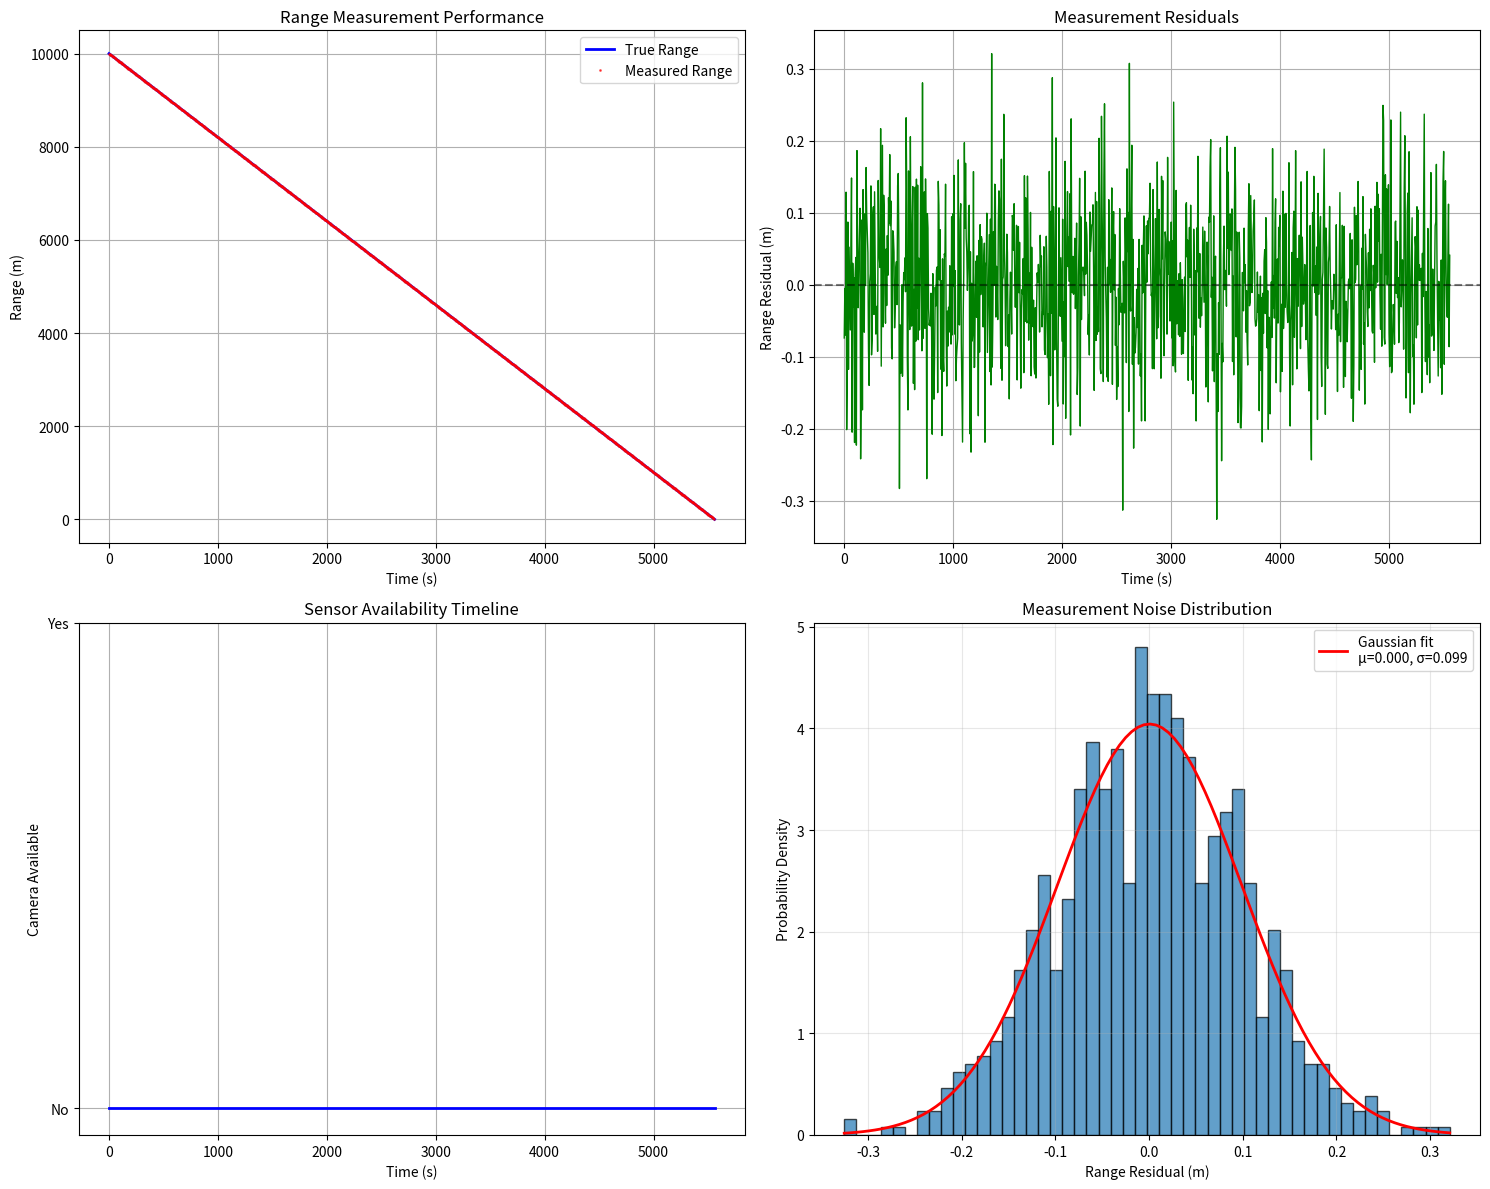

The matplotlib source for this figure:
# milestone3_sensors.py
"""
Milestone 3: Sensor Measurement Modeling for Ceres Docking Operations
Complete implementation of camera and range sensor models with measurement analysis
"""

import numpy as np
import matplotlib.pyplot as plt
from scipy.linalg import block_diag

class CameraModel:
    """
    Pinhole camera model based on coordinate system framework from discussion slides
    Implements: [Image coordinates] = [Intrinsic] * [Extrinsic] * [World coordinates]
    """
    
    def __init__(self):
        # Camera intrinsic parameters
        self.focal_length = 0.05      # 50mm principal distance (slide 9)
        self.pixel_size = 1e-5        # 10 micron pixels
        self.image_width = 1024       # pixels
        self.image_height = 1024      # pixels
        self.principal_point = (self.image_width/2, self.image_height/2)
        
        # Camera field of view (45 degrees based on slide 9 concept)
        self.fov_x = np.radians(45)
        self.fov_y = np.radians(45)
        
        # Measurement noise (slide 11: Gaussian noise)
        self.pixel_noise_std = 0.5    # pixels measurement noise
        
        # Camera extrinsic parameters (simplified - aligned with body frame)
        self.R_camera_to_body = np.eye(3)  # Rotation matrix
        self.t_camera_to_body = np.zeros(3) # Translation vector
    
    def world_to_camera_frame(self, world_position, spacecraft_attitude=None):
        """
        Transform ISS position from world (CW) frame to camera frame
        Simplified: assumes camera aligned with body frame and body aligned with world
        """
        if spacecraft_attitude is None:
            spacecraft_attitude = np.eye(3)
            
        # Transform to camera frame: p_camera = R_camera_to_body @ R_body_to_world @ p_world + t
        camera_position = self.R_camera_to_body @ spacecraft_attitude.T @ world_position + self.t_camera_to_body
        return camera_position
    
    def project_to_image(self, camera_position):
        """
        Project 3D camera coordinates to 2D image coordinates using pinhole model
        Returns pixel coordinates or None if outside field of view
        """
        x_cam, y_cam, z_cam = camera_position
        
        # Check if ISS is in front of camera (slide 9 viewing direction)
        if z_cam <= 0:
            return None
            
        # Pinhole projection equations
        x_image = self.focal_length * x_cam / z_cam
        y_image = self.focal_length * y_cam / z_cam
        
        # Convert to pixel coordinates
        x_pixel = x_image / self.pixel_size + self.principal_point[0]
        y_pixel = y_image / self.pixel_size + self.principal_point[1]
        
        # Check if within image bounds and field of view
        if (0 <= x_pixel < self.image_width and 
            0 <= y_pixel < self.image_height and
            abs(x_image) <= self.focal_length * np.tan(self.fov_x/2) and
            abs(y_image) <= self.focal_length * np.tan(self.fov_y/2)):
            
            # Add Gaussian noise (slide 11)
            x_pixel += np.random.normal(0, self.pixel_noise_std)
            y_pixel += np.random.normal(0, self.pixel_noise_std)
            
            return np.array([x_pixel, y_pixel])
        else:
            return None  # Outside field of view
    
    def pixels_to_angles(self, pixel_coords):
        """
        Convert pixel coordinates to azimuth and elevation angles
        """
        x_pixel, y_pixel = pixel_coords
        
        # Convert back to image coordinates
        x_image = (x_pixel - self.principal_point[0]) * self.pixel_size
        y_image = (y_pixel - self.principal_point[1]) * self.pixel_size
        
        # Convert to angles
        azimuth = np.arctan2(x_image, self.focal_length)
        elevation = np.arctan2(y_image, self.focal_length)
        
        return np.array([azimuth, elevation])


class RangeSensor:
    """
    Range sensor model for measuring distance to ISS
    """
    
    def __init__(self):
        # Sensor characteristics
        self.range_noise_std = 0.1    # 10 cm measurement noise (slide 11)
        self.max_range = 10000        # 10 km maximum detection range
        self.min_range = 1            # 1 m minimum detection range
    
    def measure_range(self, world_position):
        """
        Measure range to ISS with Gaussian noise
        Returns measured range in meters or None if outside operational range
        """
        true_range = np.linalg.norm(world_position)
        
        # Check operational range
        if true_range > self.max_range or true_range < self.min_range:
            return None
            
        # Add Gaussian noise: Measured = True + Noise (slide 11)
        measured_range = true_range + np.random.normal(0, self.range_noise_std)
        return max(measured_range, 0)  # Ensure non-negative


class SensorSuite:
    """
    Integrated sensor suite combining camera and range sensors
    """
    
    def __init__(self):
        self.camera = CameraModel()
        self.range_sensor = RangeSensor()
        
    def get_measurements(self, true_position, time, spacecraft_attitude=None):
        """
        Get all available sensor measurements at current time
        Returns dictionary with measurements or None if no measurements available
        """
        measurements = {}
        measurements['time'] = time
        measurements['true_position'] = true_position.copy()
        
        # Range measurement (primary sensor)
        range_meas = self.range_sensor.measure_range(true_position)
        if range_meas is not None:
            measurements['range'] = range_meas
        
        # Camera measurements
        camera_pos = self.camera.world_to_camera_frame(true_position, spacecraft_attitude)
        pixel_coords = self.camera.project_to_image(camera_pos)
        
        if pixel_coords is not None:
            measurements['pixels'] = pixel_coords
            measurements['angles'] = self.camera.pixels_to_angles(pixel_coords)
        
        # Return None if no measurements available
        if len(measurements) <= 2:  # Only time and true_position
            return None
            
        return measurements
    
    def measurement_availability(self, true_position, spacecraft_attitude=None):
        """
        Check which measurements are available given current geometry
        Returns dictionary with availability flags
        """
        availability = {}
        
        # Range sensor availability
        range_val = np.linalg.norm(true_position)
        availability['range_available'] = (
            self.range_sensor.min_range <= range_val <= self.range_sensor.max_range
        )
        
        # Camera availability
        camera_pos = self.camera.world_to_camera_frame(true_position, spacecraft_attitude)
        pixel_coords = self.camera.project_to_image(camera_pos)
        availability['camera_available'] = (pixel_coords is not None)
        
        return availability


class NavigationFilter:
    """
    Conceptual Extended Kalman Filter for state estimation
    Demonstrates how measurements would be used to correct propagated state
    """
    
    def __init__(self, initial_state, initial_covariance, n=0.00113):
        """
        Initialize filter with initial state estimate and uncertainty
        n: orbital rate (rad/s)
        """
        self.state = initial_state.copy()  # [x, y, z, vx, vy, vz]
        self.covariance = initial_covariance.copy()
        self.n = n
        
        # Process noise covariance (tuned for CW dynamics)
        self.Q = np.diag([1e-6, 1e-6, 1e-6, 1e-8, 1e-8, 1e-8])
        
        # Measurement noise covariances
        self.R_range = np.array([[0.01]])  # Range noise (0.1m std)^2
        self.R_angles = np.diag([1e-6, 1e-6])  # Angle noise
        
        # CW dynamics matrices
        self.A = np.array([
            [0, 0, 0, 1, 0, 0],
            [0, 0, 0, 0, 1, 0],
            [0, 0, 0, 0, 0, 1],
            [3*self.n**2, 0, 0, 0, 2*self.n, 0],
            [0, 0, 0, -2*self.n, 0, 0],
            [0, 0, -self.n**2, 0, 0, 0]
        ])
        
        self.B = np.array([
            [0, 0, 0], [0, 0, 0], [0, 0, 0],
            [1, 0, 0], [0, 1, 0], [0, 0, 1]
        ])
    
    def predict(self, dt, thrust=np.zeros(3)):
        """
        Prediction step: propagate state and covariance using CW dynamics
        """
        # State transition matrix (first-order approximation)
        F = np.eye(6) + dt * self.A
        
        # State prediction
        self.state = F @ self.state + dt * self.B @ thrust
        
        # Covariance prediction
        self.covariance = F @ self.covariance @ F.T + self.Q
    
    def update_range(self, range_measurement):
        """
        Update state estimate with range measurement
        """
        # Measurement model: h(x) = sqrt(x² + y² + z²)
        x, y, z = self.state[:3]
        predicted_range = np.linalg.norm(self.state[:3])
        
        # Measurement Jacobian
        H = np.zeros((1, 6))
        if predicted_range > 0:
            H[0, :3] = self.state[:3] / predicted_range
        
        # Kalman gain
        S = H @ self.covariance @ H.T + self.R_range
        K = self.covariance @ H.T @ np.linalg.inv(S)
        
        # Innovation
        innovation = range_measurement - predicted_range
        
        # State and covariance update
        self.state += K.flatten() * innovation
        self.covariance = (np.eye(6) - K @ H) @ self.covariance
        
        return innovation
    
    def update_angles(self, angle_measurement):
        """
        Update state estimate with angle measurements [azimuth, elevation]
        """
        x, y, z = self.state[:3]
        range_val = np.linalg.norm(self.state[:3])
        
        if range_val == 0:
            return np.zeros(2)
        
        # Predicted measurements
        pred_azimuth = np.arctan2(y, x)
        pred_elevation = np.arcsin(z / range_val)
        predicted_angles = np.array([pred_azimuth, pred_elevation])
        
        # Measurement Jacobian
        H = np.zeros((2, 6))
        r2 = x**2 + y**2
        r3 = range_val**3
        
        # Azimuth partials
        H[0, 0] = -y / r2  # ∂azimuth/∂x
        H[0, 1] = x / r2   # ∂azimuth/∂y
        H[0, 2] = 0        # ∂azimuth/∂z
        
        # Elevation partials  
        H[1, 0] = -x*z / (range_val**2 * np.sqrt(r2))
        H[1, 1] = -y*z / (range_val**2 * np.sqrt(r2))
        H[1, 2] = np.sqrt(r2) / range_val**2
        
        # Kalman gain
        S = H @ self.covariance @ H.T + self.R_angles
        K = self.covariance @ H.T @ np.linalg.inv(S)
        
        # Innovation
        innovation = angle_measurement - predicted_angles
        
        # State and covariance update
        self.state += K @ innovation
        self.covariance = (np.eye(6) - K @ H) @ self.covariance
        
        return innovation
    
    def get_state(self):
        """Return current state estimate"""
        return self.state.copy()
    
    def get_covariance(self):
        """Return current covariance estimate"""
        return self.covariance.copy()


def simulate_measurement_acquisition(trajectory, times, orbital_rate=0.00113):
    """
    Simulate sensor measurements throughout docking trajectory
    """
    sensors = SensorSuite()
    filter_ekf = NavigationFilter(trajectory[0], np.diag([100, 100, 100, 1, 1, 1]), orbital_rate)
    
    # Storage for results
    measurements_history = []
    availability_history = []
    filter_states = []
    filter_covariances = []
    
    print("Simulating sensor measurements...")
    
    for i, (state, t) in enumerate(zip(trajectory, times)):
        true_position = state[:3]
        
        # Get sensor measurements
        meas = sensors.get_measurements(true_position, t)
        measurements_history.append(meas)
        
        # Check measurement availability
        avail = sensors.measurement_availability(true_position)
        availability_history.append(avail)
        
        # Filter prediction (using simple propagation)
        if i > 0:
            dt = times[i] - times[i-1]
            filter_ekf.predict(dt)
            
            # Filter update if measurements available
            if meas is not None:
                if 'range' in meas:
                    filter_ekf.update_range(meas['range'])
                if 'angles' in meas:
                    filter_ekf.update_angles(meas['angles'])
        
        filter_states.append(filter_ekf.get_state())
        filter_covariances.append(filter_ekf.get_covariance())
    
    return measurements_history, availability_history, filter_states, filter_covariances


def analyze_measurement_performance(trajectory, times, measurements_history, availability_history):
    """
    Analyze sensor performance and generate required plots
    """
    # Extract data for analysis
    true_positions = [state[:3] for state in trajectory]
    true_ranges = [np.linalg.norm(pos) for pos in true_positions]
    
    measured_ranges = []
    range_residuals = []
    camera_available = []
    
    for i, meas in enumerate(measurements_history):
        if meas and 'range' in meas:
            measured_ranges.append(meas['range'])
            range_residuals.append(meas['range'] - true_ranges[i])
        else:
            measured_ranges.append(np.nan)
            range_residuals.append(np.nan)
        
        camera_available.append(availability_history[i]['camera_available'])
    
    # Create analysis plots
    fig = plt.figure(figsize=(15, 12))
    
    # Plot 1: Range measurements vs true range
    ax1 = fig.add_subplot(2, 2, 1)
    ax1.plot(times, true_ranges, 'b-', label='True Range', linewidth=2)
    ax1.plot(times, measured_ranges, 'r.', label='Measured Range', markersize=2, alpha=0.6)
    ax1.set_ylabel('Range (m)')
    ax1.set_xlabel('Time (s)')
    ax1.set_title('Range Measurement Performance')
    ax1.legend()
    ax1.grid(True)
    
    # Plot 2: Measurement residuals
    ax2 = fig.add_subplot(2, 2, 2)
    valid_residuals = [r for r in range_residuals if not np.isnan(r)]
    valid_times = [times[i] for i, r in enumerate(range_residuals) if not np.isnan(r)]
    ax2.plot(valid_times, valid_residuals, 'g-', linewidth=1)
    ax2.axhline(y=0, color='k', linestyle='--', alpha=0.5)
    ax2.set_ylabel('Range Residual (m)')
    ax2.set_xlabel('Time (s)')
    ax2.set_title('Measurement Residuals')
    ax2.grid(True)
    
    # Plot 3: Measurement availability
    ax3 = fig.add_subplot(2, 2, 3)
    ax3.plot(times, camera_available, 'b-', linewidth=2)
    ax3.set_ylabel('Camera Available')
    ax3.set_xlabel('Time (s)')
    ax3.set_title('Sensor Availability Timeline')
    ax3.grid(True)
    ax3.set_yticks([0, 1])
    ax3.set_yticklabels(['No', 'Yes'])
    
    # Plot 4: Measurement noise distribution
    ax4 = fig.add_subplot(2, 2, 4)
    ax4.hist(valid_residuals, bins=50, alpha=0.7, edgecolor='black', density=True)
    ax4.set_xlabel('Range Residual (m)')
    ax4.set_ylabel('Probability Density')
    ax4.set_title('Measurement Noise Distribution')
    ax4.grid(True, alpha=0.3)
    
    # Add Gaussian fit to histogram
    if len(valid_residuals) > 0:
        from scipy.stats import norm
        mu, std = norm.fit(valid_residuals)
        x = np.linspace(min(valid_residuals), max(valid_residuals), 100)
        p = norm.pdf(x, mu, std)
        ax4.plot(x, p, 'r-', linewidth=2, label=f'Gaussian fit\nμ={mu:.3f}, σ={std:.3f}')
        ax4.legend()
    
    plt.tight_layout()
    
    # Print performance statistics
    print("\n=== SENSOR PERFORMANCE ANALYSIS ===")
    print(f"Total measurement points: {len(measurements_history)}")
    print(f"Range measurements available: {len(valid_residuals)} ({len(valid_residuals)/len(measurements_history)*100:.1f}%)")
    print(f"Camera measurements available: {sum(camera_available)} ({np.mean(camera_available)*100:.1f}%)")
    
    if len(valid_residuals) > 0:
        print(f"Range measurement statistics:")
        print(f"  Mean residual: {np.mean(valid_residuals):.3f} m")
        print(f"  Std deviation: {np.std(valid_residuals):.3f} m")
        print(f"  Max residual: {max(valid_residuals):.3f} m")
        print(f"  Min residual: {min(valid_residuals):.3f} m")
    
    return fig


# Example usage and demonstration
if __name__ == "__main__":
    # Example trajectory (circular approach for demonstration)
    T_orb = 2 * np.pi / 0.00113  # Orbital period
    times = np.linspace(0, T_orb, 1000)
    
    # Simple circular approach trajectory
    trajectory = []
    for t in times:
        # Circular approach in xy-plane
        radius = 10000 * (1 - t/T_orb)  # Decreasing radius
        x = radius * np.cos(2*np.pi*t/T_orb)
        y = radius * np.sin(2*np.pi*t/T_orb)
        z = 100 * np.sin(2*np.pi*t/T_orb)  # Small out-of-plane motion
        
        vx = -10000/T_orb * np.cos(2*np.pi*t/T_orb) - radius * 2*np.pi/T_orb * np.sin(2*np.pi*t/T_orb)
        vy = -10000/T_orb * np.sin(2*np.pi*t/T_orb) + radius * 2*np.pi/T_orb * np.cos(2*np.pi*t/T_orb)
        vz = 100 * 2*np.pi/T_orb * np.cos(2*np.pi*t/T_orb)
        
        trajectory.append(np.array([x, y, z, vx, vy, vz]))
    
    # Run measurement simulation
    measurements, availability, filter_states, filter_cov = simulate_measurement_acquisition(
        trajectory, times
    )
    
    # Analyze and plot results
    fig = analyze_measurement_performance(trajectory, times, measurements, availability)
    plt.show()
    
    print("\nMilestone 3 implementation completed successfully!")